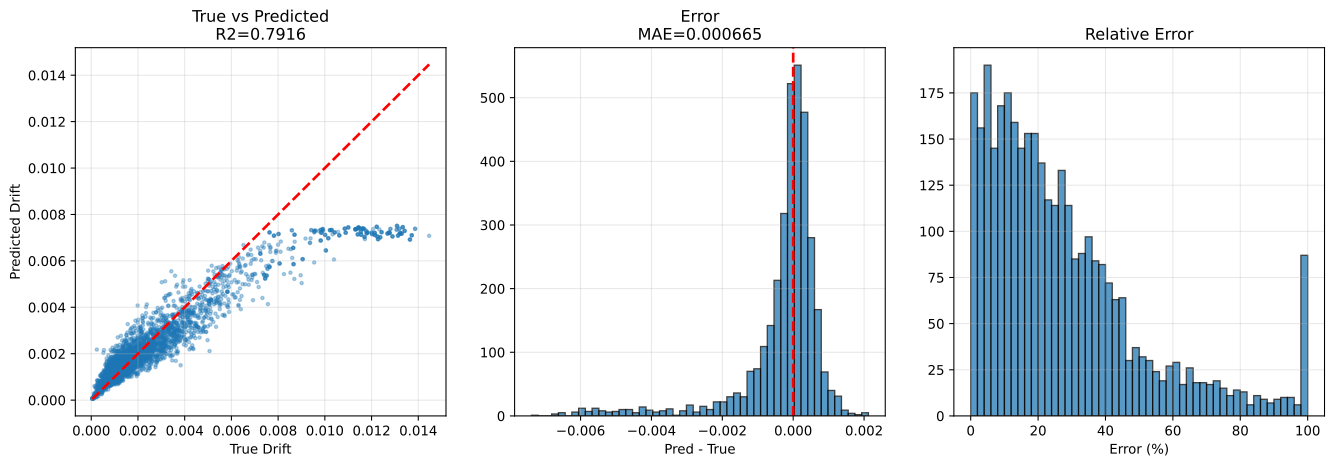

Values plotted in this chart, from the file beside it:
sample_id, True_Drift, Pred_Drift, Abs_Error, Error_Pct, txt_path, split, stage, num_floors, wave_cluster, steel01_yielded, steel02_yielded
val|F3|M110.0|H4.0|K370000.0|Fy1118.0|DL…, 0.001419, 0.001407, 1.2115575e-05, 0.8536, h5://C:/Users/12200/project/Dategeneral/…, val, val_holdout, 3, 0, 0, 1
val|F3|M110.0|H3.5|K210000.0|Fy1118.0|DL…, 0.003509, 0.002771, 0.0007377, 21.02, h5://C:/Users/12200/project/Dategeneral/…, val, val_holdout, 3, 0, 0, 0
val|F3|M110.0|H4.0|K370000.0|Fy1118.0|DL…, 0.0008397, 0.001225, 0.0003858, 45.94, h5://C:/Users/12200/project/Dategeneral/…, val, val_holdout, 3, 7, 0, 0
val|F3|M110.0|H4.0|K370000.0|Fy1118.0|DL…, 0.001416, 0.001588, 0.0001726, 12.19, h5://C:/Users/12200/project/Dategeneral/…, val, val_holdout, 3, 2, 0, 1
val|F3|M110.0|H4.0|K370000.0|Fy1118.0|DL…, 0.0007429, 0.00116, 0.0004168, 56.1, h5://C:/Users/12200/project/Dategeneral/…, val, val_holdout, 3, 5, 0, 0
val|F3|M110.0|H2.5|K320000.0|Fy1118.0|DL…, 0.001329, 0.001783, 0.0004538, 34.15, h5://C:/Users/12200/project/Dategeneral/…, val, val_holdout, 3, 5, 0, 0
val|F3|M90.0|H4.0|K320000.0|Fy1671.9|DL0…, 0.001436, 0.001342, 9.3882205e-05, 6.538, h5://C:/Users/12200/project/Dategeneral/…, val, val_holdout, 3, 0, 0, 0
val|F3|M90.0|H4.0|K320000.0|Fy1671.9|DL0…, 0.0007116, 0.001079, 0.0003674, 51.64, h5://C:/Users/12200/project/Dategeneral/…, val, val_holdout, 3, 5, 0, 0
val|F3|M90.0|H4.0|K320000.0|Fy1671.9|DL0…, 0.001482, 0.001555, 7.302081e-05, 4.928, h5://C:/Users/12200/project/Dategeneral/…, val, val_holdout, 3, 2, 0, 0
val|F3|M110.0|H3.5|K210000.0|Fy1118.0|DL…, 0.002643, 0.002517, 0.0001267, 4.792, h5://C:/Users/12200/project/Dategeneral/…, val, val_holdout, 3, 2, 0, 0
val|F3|M110.0|H2.5|K320000.0|Fy1118.0|DL…, 0.001606, 0.001886, 0.0002806, 17.47, h5://C:/Users/12200/project/Dategeneral/…, val, val_holdout, 3, 7, 0, 0
val|F3|M110.0|H2.5|K320000.0|Fy1118.0|DL…, 0.002619, 0.00217, 0.0004488, 17.13, h5://C:/Users/12200/project/Dategeneral/…, val, val_holdout, 3, 0, 0, 1
val|F3|M110.0|H3.5|K210000.0|Fy1118.0|DL…, 0.0013, 0.001861, 0.0005615, 43.19, h5://C:/Users/12200/project/Dategeneral/…, val, val_holdout, 3, 5, 0, 0
val|F3|M110.0|H3.5|K210000.0|Fy1118.0|DL…, 0.002703, 0.002499, 0.0002041, 7.55, h5://C:/Users/12200/project/Dategeneral/…, val, val_holdout, 3, 7, 0, 0
val|F3|M110.0|H2.5|K320000.0|Fy1118.0|DL…, 0.00175, 0.00177, 1.9660918e-05, 1.123, h5://C:/Users/12200/project/Dategeneral/…, val, val_holdout, 3, 2, 0, 0
val|F3|M50.0|H2.5|K320000.0|Fy2500.0|DL1…, 0.0007764, 0.0007599, 1.6537611e-05, 2.13, h5://C:/Users/12200/project/Dategeneral/…, val, val_holdout, 3, 0, 0, 0
val|F3|M130.0|H2.5|K210000.0|Fy2500.0|DL…, 0.0008271, 0.00216, 0.001333, 161.2, h5://C:/Users/12200/project/Dategeneral/…, val, val_holdout, 3, 7, 0, 0
val|F3|M130.0|H2.5|K210000.0|Fy2500.0|DL…, 0.001733, 0.001727, 5.131238e-06, 0.2962, h5://C:/Users/12200/project/Dategeneral/…, val, val_holdout, 3, 5, 0, 0
val|F3|M90.0|H3.2|K260000.0|Fy2500.0|DL1…, 0.0001518, 0.0001554, 3.582507e-06, 2.36, h5://C:/Users/12200/project/Dategeneral/…, val, val_holdout, 3, 0, 0, 0
val|F3|M90.0|H4.0|K320000.0|Fy1671.9|DL0…, 0.0008016, 0.001248, 0.0004465, 55.7, h5://C:/Users/12200/project/Dategeneral/…, val, val_holdout, 3, 7, 0, 0
val|F3|M140.0|H4.0|K210000.0|Fy1671.9|DL…, 0.001091, 0.001813, 0.0007217, 66.14, h5://C:/Users/12200/project/Dategeneral/…, val, val_holdout, 3, 5, 0, 0
val|F3|M50.0|H2.5|K320000.0|Fy2500.0|DL1…, 0.001035, 0.000677, 0.0003576, 34.56, h5://C:/Users/12200/project/Dategeneral/…, val, val_holdout, 3, 7, 0, 0
val|F3|M90.0|H3.2|K260000.0|Fy2500.0|DL1…, 0.0003071, 0.0001663, 0.0001408, 45.86, h5://C:/Users/12200/project/Dategeneral/…, val, val_holdout, 3, 5, 0, 0
val|F3|M70.0|H3.2|K260000.0|Fy0.0|DL000|…, 0.001098, 0.001271, 0.0001725, 15.7, h5://C:/Users/12200/project/Dategeneral/…, val, val_holdout, 3, 2, 0, 0
val|F3|M140.0|H4.0|K210000.0|Fy1671.9|DL…, 0.00332, 0.002956, 0.0003638, 10.96, h5://C:/Users/12200/project/Dategeneral/…, val, val_holdout, 3, 0, 0, 1
val|F3|M70.0|H3.2|K260000.0|Fy0.0|DL000|…, 0.0008594, 0.001192, 0.0003326, 38.7, h5://C:/Users/12200/project/Dategeneral/…, val, val_holdout, 3, 5, 0, 0
val|F3|M90.0|H3.2|K260000.0|Fy2500.0|DL1…, 8.59717e-05, 9.4938754e-05, 8.9670575e-06, 10.43, h5://C:/Users/12200/project/Dategeneral/…, val, val_holdout, 3, 2, 0, 0
val|F3|M130.0|H2.5|K210000.0|Fy2500.0|DL…, 0.001325, 0.001507, 0.0001818, 13.72, h5://C:/Users/12200/project/Dategeneral/…, val, val_holdout, 3, 2, 0, 0
val|F3|M50.0|H2.5|K320000.0|Fy2500.0|DL1…, 0.0003714, 0.000394, 2.258076e-05, 6.08, h5://C:/Users/12200/project/Dategeneral/…, val, val_holdout, 3, 2, 0, 0
val|F3|M130.0|H2.5|K210000.0|Fy2500.0|DL…, 0.002306, 0.001792, 0.0005132, 22.26, h5://C:/Users/12200/project/Dategeneral/…, val, val_holdout, 3, 0, 0, 0
val|F3|M90.0|H3.2|K260000.0|Fy2500.0|DL1…, 0.0001297, 0.0001656, 3.593827e-05, 27.71, h5://C:/Users/12200/project/Dategeneral/…, val, val_holdout, 3, 7, 0, 0
val|F3|M50.0|H2.5|K320000.0|Fy2500.0|DL1…, 0.0008642, 0.0007417, 0.0001225, 14.17, h5://C:/Users/12200/project/Dategeneral/…, val, val_holdout, 3, 5, 0, 0
val|F3|M140.0|H4.0|K210000.0|Fy1671.9|DL…, 0.002114, 0.002336, 0.0002223, 10.52, h5://C:/Users/12200/project/Dategeneral/…, val, val_holdout, 3, 2, 0, 0
val|F3|M70.0|H3.2|K260000.0|Fy0.0|DL000|…, 0.001038, 0.001406, 0.0003681, 35.46, h5://C:/Users/12200/project/Dategeneral/…, val, val_holdout, 3, 7, 0, 0
val|F3|M130.0|H3.5|K370000.0|Fy1118.0|DL…, 0.0009694, 0.001406, 0.000437, 45.08, h5://C:/Users/12200/project/Dategeneral/…, val, val_holdout, 3, 5, 0, 0
val|F3|M140.0|H3.5|K210000.0|Fy2500.0|DL…, 0.001513, 0.00133, 0.0001833, 12.11, h5://C:/Users/12200/project/Dategeneral/…, val, val_holdout, 3, 5, 0, 0
val|F3|M70.0|H3.2|K260000.0|Fy0.0|DL000|…, 0.001675, 0.001576, 9.964837e-05, 5.949, h5://C:/Users/12200/project/Dategeneral/…, val, val_holdout, 3, 0, 0, 0
val|F3|M130.0|H3.5|K370000.0|Fy1118.0|DL…, 0.001485, 0.001634, 0.0001486, 10, h5://C:/Users/12200/project/Dategeneral/…, val, val_holdout, 3, 7, 0, 1
val|F3|M110.0|H3.5|K370000.0|Fy747.7|DL1…, 0.0005757, 0.0005575, 1.8187624e-05, 3.159, h5://C:/Users/12200/project/Dategeneral/…, val, val_holdout, 3, 0, 0, 1
val|F3|M130.0|H3.5|K370000.0|Fy1118.0|DL…, 0.001187, 0.001346, 0.0001593, 13.43, h5://C:/Users/12200/project/Dategeneral/…, val, val_holdout, 3, 2, 0, 0
val|F3|M110.0|H3.5|K370000.0|Fy747.7|DL1…, 0.0002738, 0.0003802, 0.0001064, 38.87, h5://C:/Users/12200/project/Dategeneral/…, val, val_holdout, 3, 2, 0, 1
val|F3|M140.0|H3.5|K210000.0|Fy2500.0|DL…, 0.001654, 0.001542, 0.0001127, 6.814, h5://C:/Users/12200/project/Dategeneral/…, val, val_holdout, 3, 0, 0, 0
val|F3|M140.0|H4.0|K210000.0|Fy1671.9|DL…, 0.00366, 0.002746, 0.0009141, 24.98, h5://C:/Users/12200/project/Dategeneral/…, val, val_holdout, 3, 7, 0, 1
val|F3|M130.0|H3.5|K370000.0|Fy1118.0|DL…, 0.001755, 0.001677, 7.808185e-05, 4.449, h5://C:/Users/12200/project/Dategeneral/…, val, val_holdout, 3, 0, 0, 1
val|F3|M140.0|H3.5|K210000.0|Fy2500.0|DL…, 0.001022, 0.00132, 0.0002981, 29.17, h5://C:/Users/12200/project/Dategeneral/…, val, val_holdout, 3, 7, 0, 0
val|F3|M140.0|H3.5|K210000.0|Fy2500.0|DL…, 0.0009889, 0.001164, 0.0001752, 17.72, h5://C:/Users/12200/project/Dategeneral/…, val, val_holdout, 3, 2, 0, 0
val|F3|M110.0|H3.5|K370000.0|Fy747.7|DL1…, 0.000673, 0.0005984, 7.456483e-05, 11.08, h5://C:/Users/12200/project/Dategeneral/…, val, val_holdout, 3, 5, 0, 1
val|F3|M110.0|H3.5|K370000.0|Fy747.7|DL1…, 0.0006274, 0.0005658, 6.1624334e-05, 9.822, h5://C:/Users/12200/project/Dategeneral/…, val, val_holdout, 3, 7, 0, 1
val|F3|M110.0|H4.0|K260000.0|Fy1671.9|DL…, 0.002189, 0.001959, 0.0002303, 10.52, h5://C:/Users/12200/project/Dategeneral/…, val, val_holdout, 3, 0, 0, 0
val|F3|M70.0|H4.0|K370000.0|Fy0.0|DL000|…, 0.0008991, 0.0009166, 1.7485465e-05, 1.945, h5://C:/Users/12200/project/Dategeneral/…, val, val_holdout, 3, 0, 0, 0
val|F3|M50.0|H2.8|K370000.0|Fy1671.9|DL0…, 0.0004553, 0.001042, 0.0005871, 128.9, h5://C:/Users/12200/project/Dategeneral/…, val, val_holdout, 3, 7, 0, 0
val|F3|M70.0|H4.0|K370000.0|Fy0.0|DL000|…, 0.0007044, 0.0009827, 0.0002783, 39.51, h5://C:/Users/12200/project/Dategeneral/…, val, val_holdout, 3, 5, 0, 0
val|F3|M110.0|H3.8|K210000.0|Fy500.0|DL1…, 0.001654, 0.001468, 0.0001866, 11.28, h5://C:/Users/12200/project/Dategeneral/…, val, val_holdout, 3, 0, 0, 1
val|F3|M110.0|H4.0|K260000.0|Fy1671.9|DL…, 0.001552, 0.001683, 0.0001311, 8.446, h5://C:/Users/12200/project/Dategeneral/…, val, val_holdout, 3, 7, 0, 0
val|F3|M110.0|H4.0|K260000.0|Fy1671.9|DL…, 0.001017, 0.001665, 0.0006477, 63.68, h5://C:/Users/12200/project/Dategeneral/…, val, val_holdout, 3, 5, 0, 0
val|F3|M110.0|H4.0|K260000.0|Fy1671.9|DL…, 0.0009113, 0.001362, 0.0004505, 49.44, h5://C:/Users/12200/project/Dategeneral/…, val, val_holdout, 3, 2, 0, 0
val|F3|M70.0|H4.0|K370000.0|Fy0.0|DL000|…, 0.0004879, 0.0008882, 0.0004003, 82.05, h5://C:/Users/12200/project/Dategeneral/…, val, val_holdout, 3, 7, 0, 0
val|F3|M110.0|H3.8|K210000.0|Fy500.0|DL1…, 0.001001, 0.001202, 0.0002012, 20.11, h5://C:/Users/12200/project/Dategeneral/…, val, val_holdout, 3, 2, 0, 1
val|F3|M90.0|H4.0|K320000.0|Fy1118.0|DL0…, 0.001423, 0.001333, 9.03951e-05, 6.351, h5://C:/Users/12200/project/Dategeneral/…, val, val_holdout, 3, 0, 0, 1
val|F3|M70.0|H4.0|K370000.0|Fy0.0|DL000|…, 0.0003992, 0.0007728, 0.0003736, 93.59, h5://C:/Users/12200/project/Dategeneral/…, val, val_holdout, 3, 2, 0, 0
... 3,360 more rows
